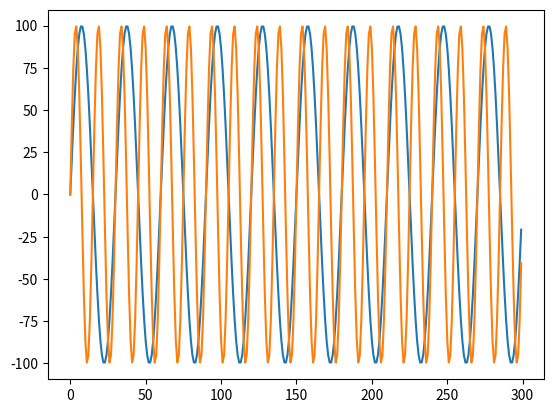

Reproduce this figure in Python.
import sys
import csv
import numpy as np
import matplotlib.pyplot as plt


def get_sin(f, dur, fs):
    return 100 * np.sin(2*np.pi*np.arange(fs*dur)*f/fs, dtype=np.float32)


def get_cos(f, dur, fs):
    return 100 * np.cos(2*np.pi*np.arange(fs*dur)*f/fs, dtype=np.float32)


def make_csv(filename, sig_1, sig_2):
    if sig_1.shape != sig_2.shape:
        print('ERROR: signal shapes were not the same')
        sys.exit()

    time = range(sig_1.shape[0])
    data = np.concatenate((np.matrix(time), np.matrix(sig_1), np.matrix(sig_2)), axis=0)
    np.savetxt(filename, data.T, fmt='%d', delimiter=',')
    return data


if __name__ == '__main__':
    s1 = get_sin(2, 5, 60)
    s2 = get_sin(4, 5, 60)
    data = make_csv('test.csv', s1, s2)
    plt.plot(data.T[:,1:])
    plt.show()
